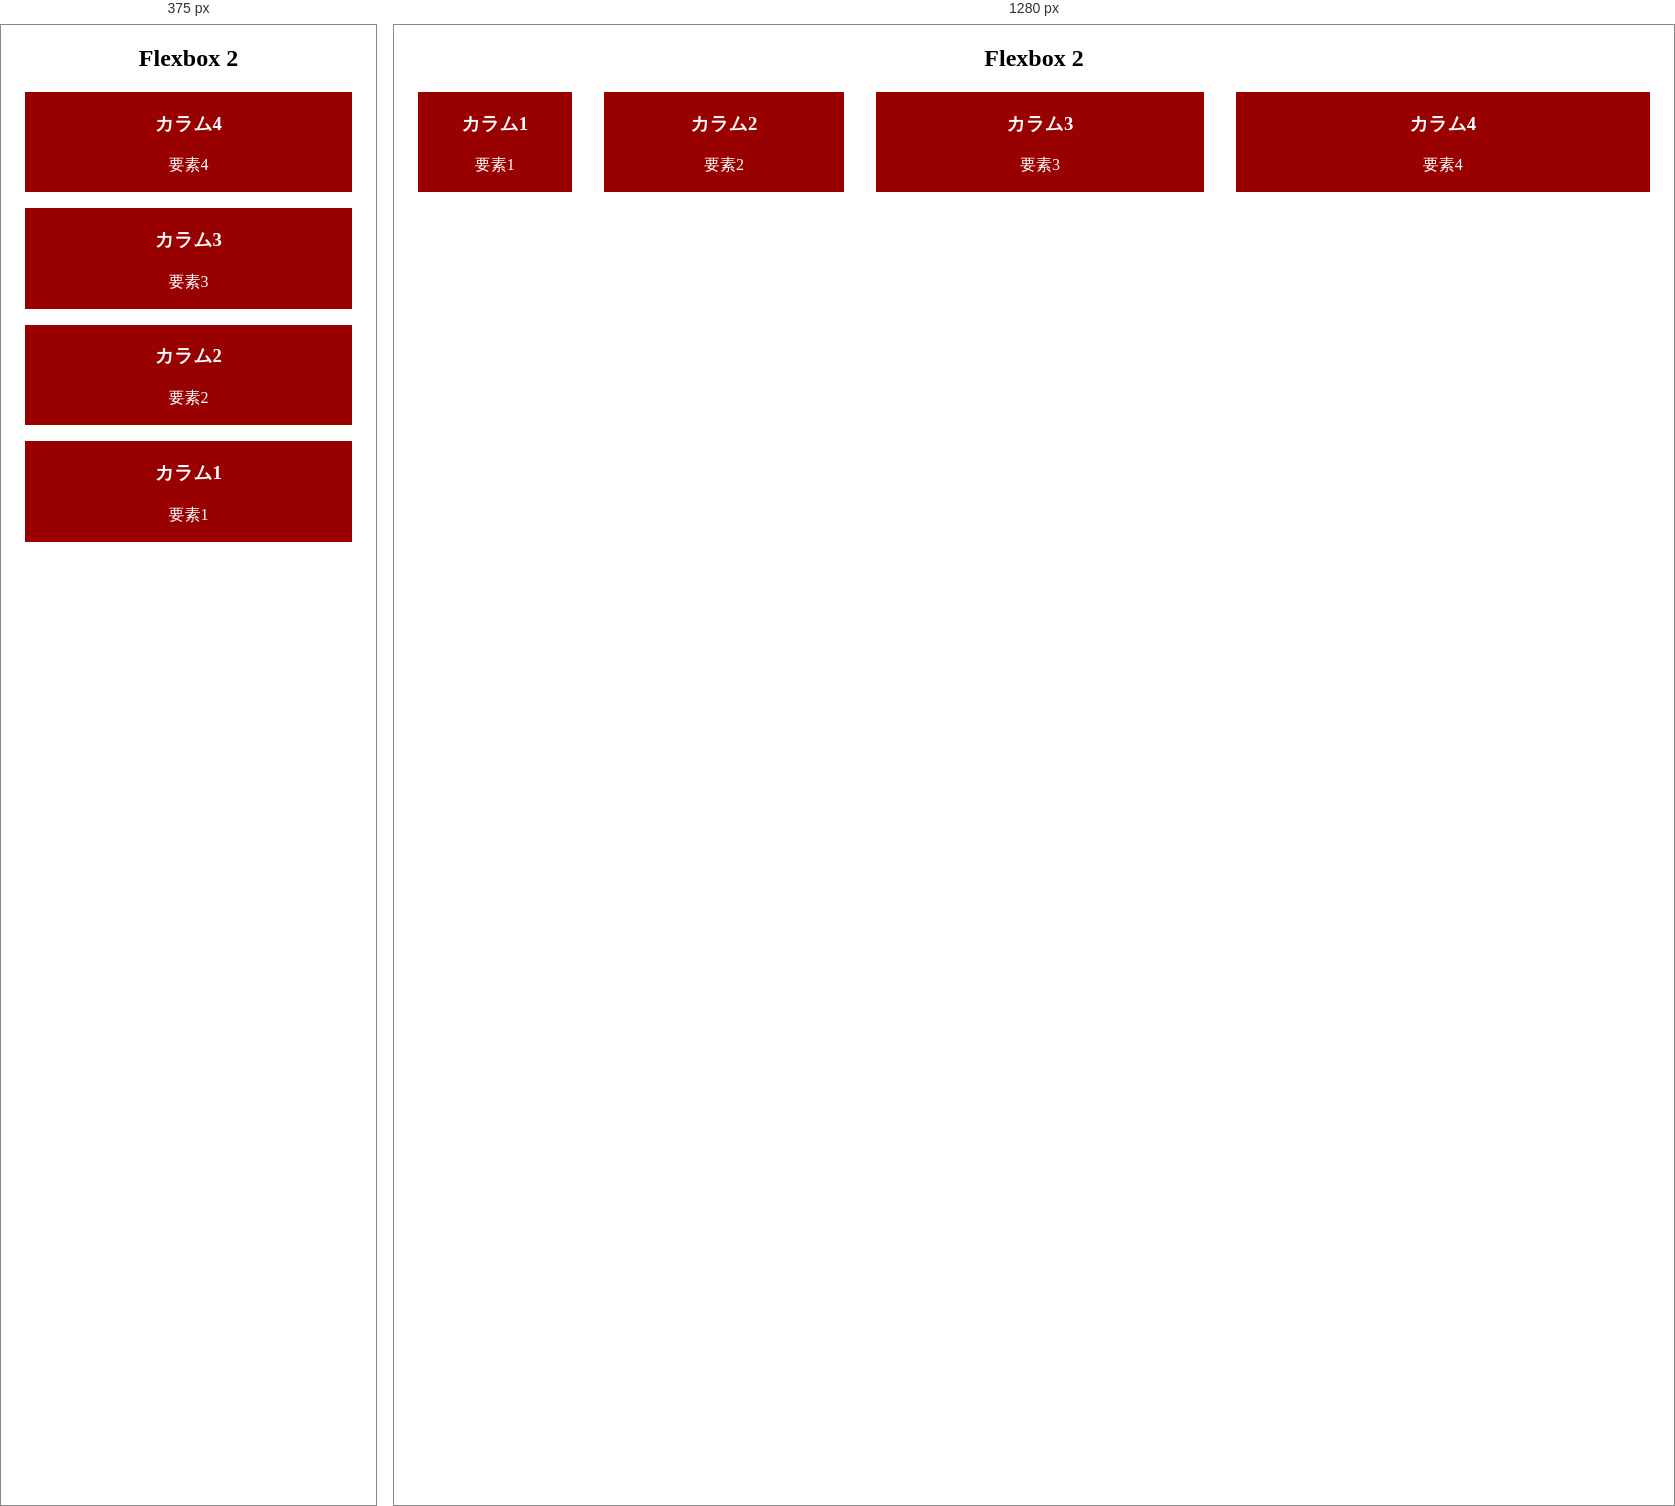
Rendered at 375 px and 1280 px, left to right.

<!-- file: ensyu08_2.html -->
<!DOCTYPE html>
<html lang="ja">
  <head>
    <meta charset="UTF-8">
    <title>Flexbox</title>
    <link rel="stylesheet" href="ensyu08_2.css">
  </head>
  <body>
    <section>
      <h2>Flexbox 2</h2>
      <div class="flex-container">
        <div class="flex-item item1">
          <h3>カラム1</h3>
          <p>要素1</p>
        </div>
        <div class="flex-item item2">
          <h3>カラム2</h3>
          <p>要素2</p>
        </div>
        <div class="flex-item item3">
          <h3>カラム3</h3>
          <p>要素3</p>
        </div>
        <div class="flex-item item4">
          <h3>カラム4</h3>
          <p>要素4</p>
        </div>
      </div>
    </section>
  </body>
</html>


/* @media block from ensyu08_2.css */
@media screen and (max-width: 780px){
  .flex-container{
    flex-direction: column-reverse;
  }
}